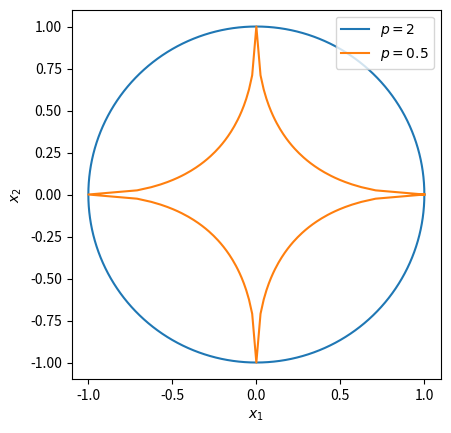

The script that saved this image:
import numpy as np
from math import pi
import matplotlib.pyplot as plt

# create euclidean unit circle vectors
angles = np.linspace(0, 2 * pi, 181)
vectors = [np.cos(angles), np.sin(angles)]

# normalize them to get unit circle w.r.t. given p-norm
p = 0.5

lengths = np.power(np.sum(np.power(np.abs(vectors), p), 0), 1 / p)
norm_vectors = vectors / lengths

# plot unit circles for p=2 and p=0.5
fig = plt.figure()
axs = plt.subplot()
axs.set_aspect('equal')

plt.plot(vectors[0], vectors[1], label="$p=2$")
plt.xlabel('$x_1$')
plt.ylabel('$x_2$')
axs.plot(norm_vectors[0], norm_vectors[1], label="$p=0.5$")
axs.legend(loc='upper right')

# show the plots
plt.show()

